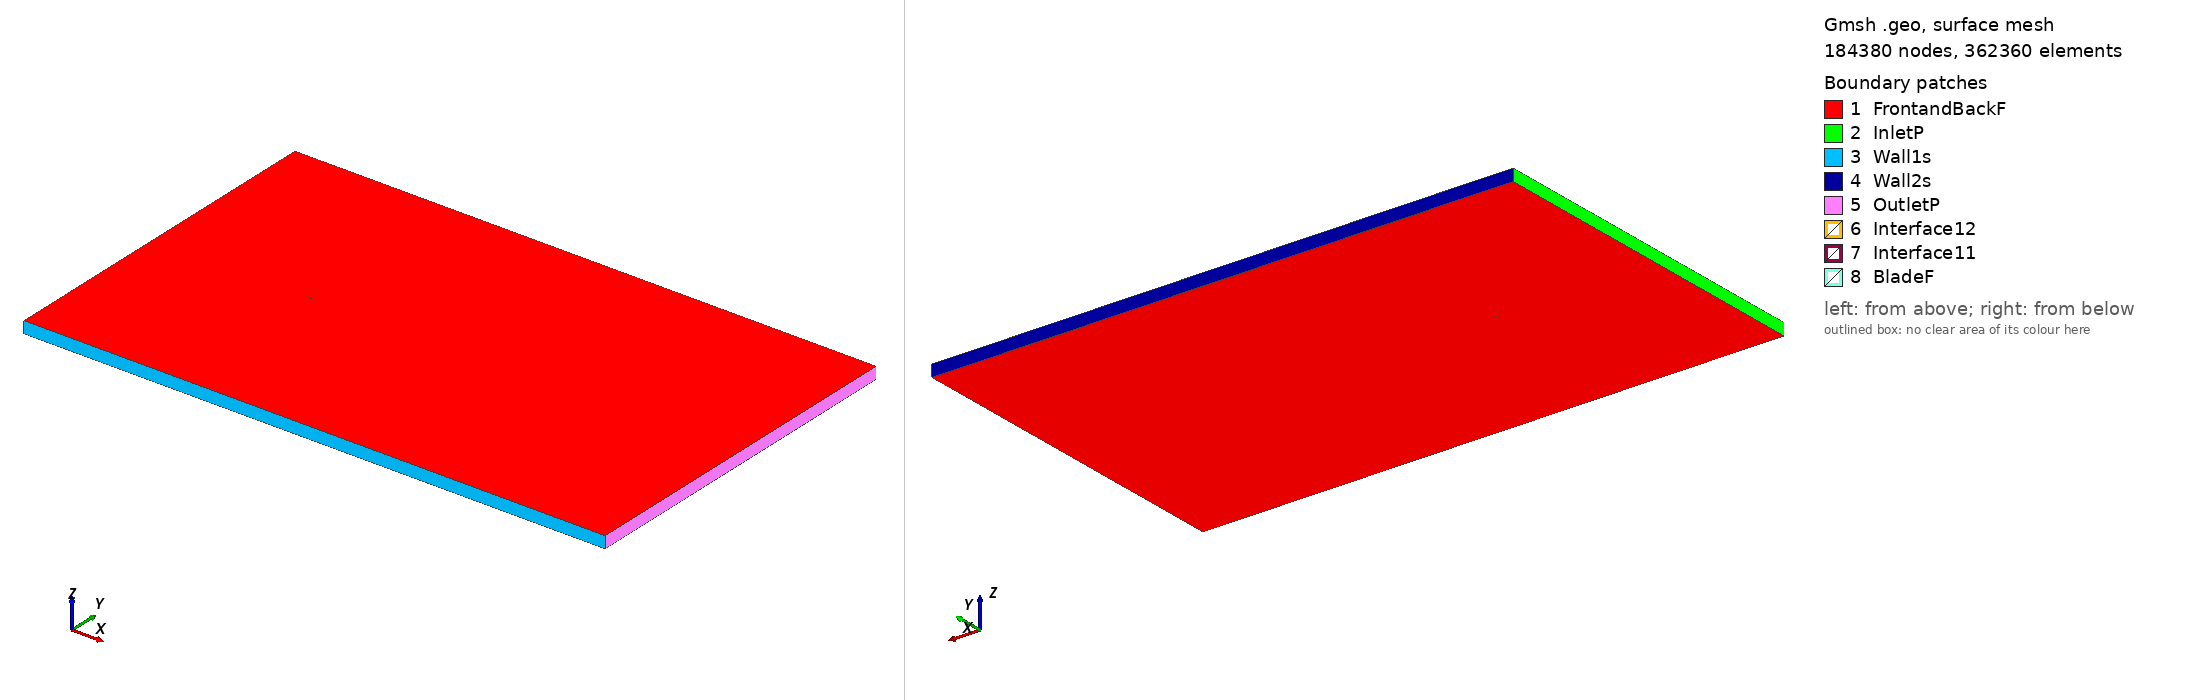

Gmsh geometry script, surface-meshed: 184380 nodes, 362360 surface elements. Boundary patches (legend numbers): 1 FrontandBackF, 2 InletP, 3 Wall1s, 4 Wall2s, 5 OutletP, 6 Interface12, 7 Interface11, 8 BladeF. Left view from above one corner, right view from below the opposite corner. Legend entries are the model's physical surfaces. The drawing asked Gmsh for element sizes between 1% and 20% of the model's largest extent; the script's own settings can give other sizes.

=== e63_tsr_5.0644_aoa_-1.7283.geo (drawn) ===
SetFactory("OpenCASCADE");

Point(1) = {0.074794, 0.745613, 0, 1.0};
Point(2) = {0.074288, 0.745696, 0, 1.0};
Point(3) = {0.068811, 0.746515, 0, 1.0};
Point(4) = {0.062750, 0.747285, 0, 1.0};
Point(5) = {0.056164, 0.747986, 0, 1.0};
Point(6) = {0.049117, 0.748607, 0, 1.0};
Point(7) = {0.041681, 0.749125, 0, 1.0};
Point(8) = {0.033930, 0.749536, 0, 1.0};
Point(9) = {0.025942, 0.749822, 0, 1.0};
Point(10) = {0.017794, 0.749980, 0, 1.0};
Point(11) = {0.009566, 0.750000, 0, 1.0};
Point(12) = {0.001343, 0.749883, 0, 1.0};
Point(13) = {-0.006797, 0.749621, 0, 1.0};
Point(14) = {-0.014773, 0.749222, 0, 1.0};
Point(15) = {-0.022508, 0.748684, 0, 1.0};
Point(16) = {-0.029923, 0.748015, 0, 1.0};
Point(17) = {-0.036949, 0.747219, 0, 1.0};
Point(18) = {-0.043523, 0.746308, 0, 1.0};
Point(19) = {-0.049583, 0.745291, 0, 1.0};
Point(20) = {-0.055075, 0.744188, 0, 1.0};
Point(21) = {-0.059957, 0.743010, 0, 1.0};
Point(22) = {-0.064190, 0.741781, 0, 1.0};
Point(23) = {-0.067744, 0.740525, 0, 1.0};
Point(24) = {-0.070605, 0.739273, 0, 1.0};
Point(25) = {-0.072754, 0.738064, 0, 1.0};
Point(26) = {-0.074203, 0.736946, 0, 1.0};
Point(27) = {-0.074949, 0.736001, 0, 1.0};
Point(28) = {-0.074966, 0.735396, 0, 1.0};
Point(29) = {-0.074113, 0.735144, 0, 1.0};
Point(30) = {-0.072271, 0.735159, 0, 1.0};
Point(31) = {-0.069474, 0.735417, 0, 1.0};
Point(32) = {-0.065727, 0.735905, 0, 1.0};
Point(33) = {-0.061045, 0.736584, 0, 1.0};
Point(34) = {-0.055463, 0.737414, 0, 1.0};
Point(35) = {-0.049036, 0.738354, 0, 1.0};
Point(36) = {-0.041832, 0.739361, 0, 1.0};
Point(37) = {-0.033932, 0.740396, 0, 1.0};
Point(38) = {-0.025433, 0.741416, 0, 1.0};
Point(39) = {-0.016440, 0.742388, 0, 1.0};
Point(40) = {-0.007065, 0.743272, 0, 1.0};
Point(41) = {0.002568, 0.744044, 0, 1.0};
Point(42) = {0.012333, 0.744672, 0, 1.0};
Point(43) = {0.022092, 0.745142, 0, 1.0};
Point(44) = {0.031711, 0.745432, 0, 1.0};
Point(45) = {0.041053, 0.745544, 0, 1.0};
Point(46) = {0.049990, 0.745473, 0, 1.0};
Point(47) = {0.058391, 0.745232, 0, 1.0};
Point(48) = {0.066134, 0.744825, 0, 1.0};
Point(49) = {0.073103, 0.744281, 0, 1.0};
Point(50) = {0.074839, 0.744120, 0, 1.0};
Point(51) = {-0.074794, -0.745613, 0, 1.0};
Point(52) = {-0.074288, -0.745696, 0, 1.0};
Point(53) = {-0.068811, -0.746515, 0, 1.0};
Point(54) = {-0.062750, -0.747285, 0, 1.0};
Point(55) = {-0.056164, -0.747986, 0, 1.0};
Point(56) = {-0.049117, -0.748607, 0, 1.0};
Point(57) = {-0.041681, -0.749125, 0, 1.0};
Point(58) = {-0.033930, -0.749536, 0, 1.0};
Point(59) = {-0.025942, -0.749822, 0, 1.0};
Point(60) = {-0.017794, -0.749980, 0, 1.0};
Point(61) = {-0.009566, -0.750000, 0, 1.0};
Point(62) = {-0.001343, -0.749883, 0, 1.0};
Point(63) = {0.006797, -0.749621, 0, 1.0};
Point(64) = {0.014773, -0.749222, 0, 1.0};
Point(65) = {0.022508, -0.748684, 0, 1.0};
Point(66) = {0.029923, -0.748015, 0, 1.0};
Point(67) = {0.036949, -0.747219, 0, 1.0};
Point(68) = {0.043523, -0.746308, 0, 1.0};
Point(69) = {0.049583, -0.745291, 0, 1.0};
Point(70) = {0.055075, -0.744188, 0, 1.0};
Point(71) = {0.059957, -0.743010, 0, 1.0};
Point(72) = {0.064190, -0.741781, 0, 1.0};
Point(73) = {0.067744, -0.740525, 0, 1.0};
Point(74) = {0.070605, -0.739273, 0, 1.0};
Point(75) = {0.072754, -0.738064, 0, 1.0};
Point(76) = {0.074203, -0.736946, 0, 1.0};
Point(77) = {0.074949, -0.736001, 0, 1.0};
Point(78) = {0.074966, -0.735396, 0, 1.0};
Point(79) = {0.074113, -0.735144, 0, 1.0};
Point(80) = {0.072271, -0.735159, 0, 1.0};
Point(81) = {0.069474, -0.735417, 0, 1.0};
Point(82) = {0.065727, -0.735905, 0, 1.0};
Point(83) = {0.061045, -0.736584, 0, 1.0};
Point(84) = {0.055463, -0.737414, 0, 1.0};
Point(85) = {0.049036, -0.738354, 0, 1.0};
Point(86) = {0.041832, -0.739361, 0, 1.0};
Point(87) = {0.033932, -0.740396, 0, 1.0};
Point(88) = {0.025433, -0.741416, 0, 1.0};
Point(89) = {0.016440, -0.742388, 0, 1.0};
Point(90) = {0.007065, -0.743272, 0, 1.0};
Point(91) = {-0.002568, -0.744044, 0, 1.0};
Point(92) = {-0.012333, -0.744672, 0, 1.0};
Point(93) = {-0.022092, -0.745142, 0, 1.0};
Point(94) = {-0.031711, -0.745432, 0, 1.0};
Point(95) = {-0.041053, -0.745544, 0, 1.0};
Point(96) = {-0.049990, -0.745473, 0, 1.0};
Point(97) = {-0.058391, -0.745232, 0, 1.0};
Point(98) = {-0.066134, -0.744825, 0, 1.0};
Point(99) = {-0.073103, -0.744281, 0, 1.0};
Point(100) = {-0.074839, -0.744120, 0, 1.0};

// Lines: first blade (splines 1-4)
Spline(1) = {1:17};
Spline(2) = {17:37};
Spline(3) = {37:50};
Spline(4) = {50,1};

// Lines: second blade (splines 5-8)
Spline(5) = {51:67};
Spline(6) = {67:87};
Spline(7) = {87:100};
Spline(8) = {100,51};

// Outer domain (points 20001-4 and lines)
Point(101) = {-13.50000000, -15.00000000, 0, 1.0};
Point(102) = {-13.50000000, 15.00000000, 0, 1.0};
Point(103) = {36.00000000, 15.00000000, 0, 1.0};
Point(104) = {36.00000000, -15.00000000, 0, 1.0};
Line(11) = {101, 102};
Line(12) = {102, 103};
Line(13) = {103, 104};
Line(14) = {101, 104};

// Interface (between moving and stationary domain) (circles)
Circle(9) = {0, 0, 0, 0.80000000, 0, 2*Pi};
Circle(10) = {0, 0, 0, 0.80000000, 0, 2*Pi};

// Loops collect Lines/Splines/etc (blade1, blade2, domain, first circle)
Line Loop(1) = {1:4};
Line Loop(2) = {5:8};
Line Loop(3) = {11,12,13,-14};
Line Loop(4) = {9};

// BooleanDifference cuts out the circle/interface from the domain
Plane Surface(1) = {3};
Plane Surface(2) = {4};
BooleanDifference{ Surface{1}; Delete;}{ Surface{2}; Delete;}

// This one cuts out the blades from the inner circle/interface
Line Loop(6) = {10};
Plane Surface(5) = {6};
Plane Surface(6) = {1};
Plane Surface(7) = {2};
BooleanDifference{ Surface{5}; Delete;}{ Surface{6,7}; Delete;}

// extrude to 3rd dimension
Extrude {0, 0, 1} {Surface{1}; Surface{5}; Layers{1}; Recombine;}

// Physical Surfaces are the named boundaries (patches)
Physical Surface("Interface11") = {12};
Physical Surface("Interface12") = {10};

// sides of domain
Physical Surface("InletP") = {6};
Physical Surface("OutletP") = {9};

// top and bottom of domain
Physical Surface("Wall1s") = {7};
Physical Surface("Wall2s") = {8};

// Check FrontandBackF by ensuring there is nothing in the 3rd dimension
Physical Surface("FrontandBackF") = {1,11,5,21};
Physical Surface("BladeF") = {13:20};
Physical Volume("Turbine") = {2};
Physical Volume("Farfield") = {1};

// settings for airfoil boundary layer
Field[1] = BoundaryLayer;
Field[1].EdgesList = {1:8};
Field[1].hwall_n = 1e-3;
Field[1].thickness = 1.5e-2;
Field[1].ratio = 1.05;
Field[1].Quads = 1;
BoundaryLayer Field = 1;

// control points for mesh (blade and interface)
// floor((arc length / 1.5mm)/ 6) -> Transfinite Line
Transfinite Line {1,2,3,5,6,7} = 33 Using Progression 1;
Transfinite Line {4,8} = 2 Using Progression 1;
Transfinite Line {9, 15} = 800 Using Progression 1;

// For more information on gmsh syntax, visit http://gmsh.info/doc/texinfo/gmsh.html
